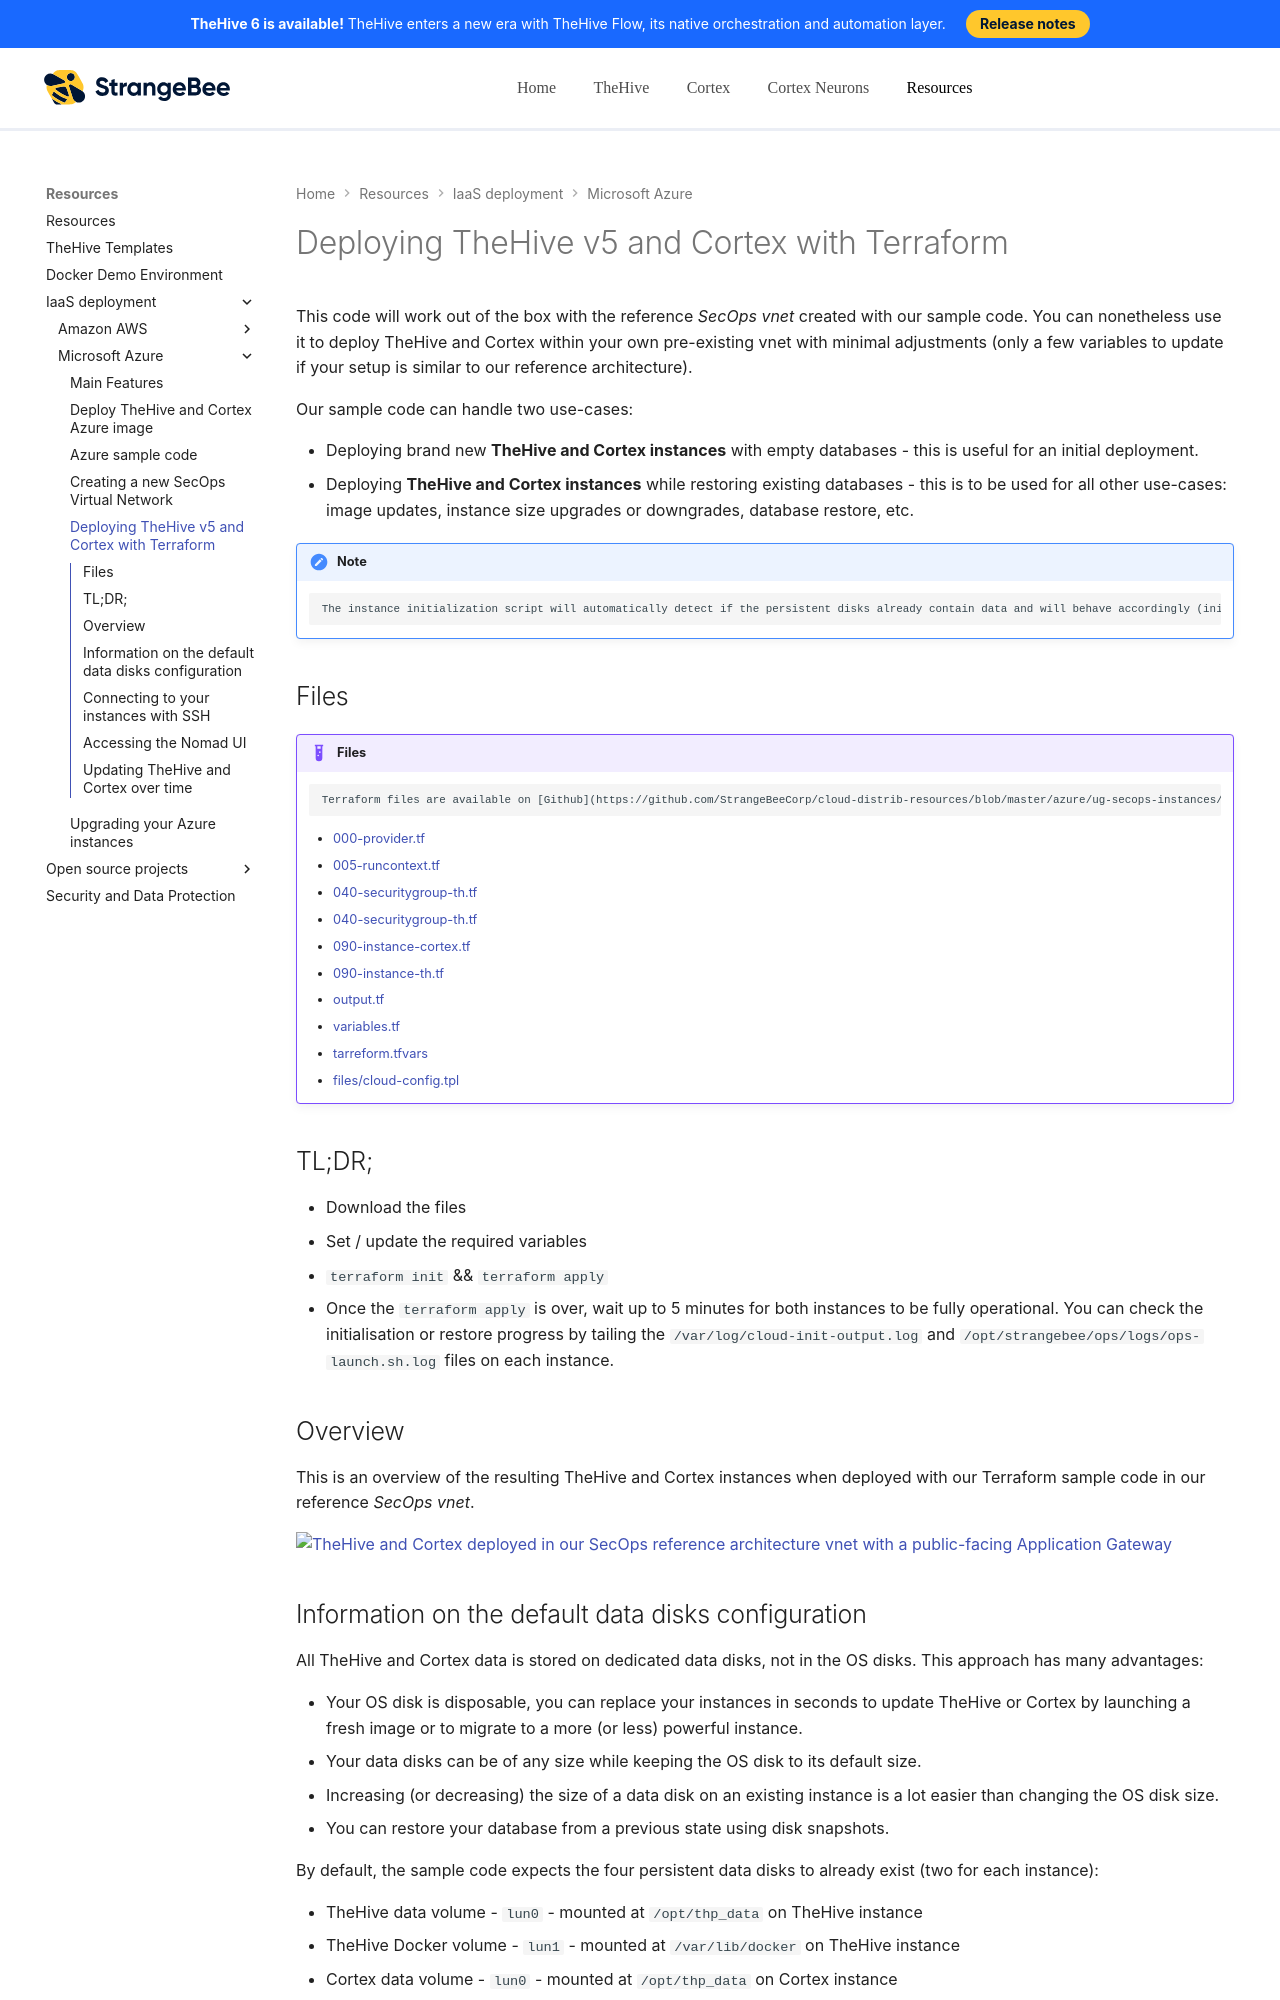

repository: StrangeBeeCorp/docs · page: resources/iaas/azure/infra-as-code/ug-secops-instances/index.html · generator: mkdocs

# Deploying TheHive v5 and Cortex with Terraform

This code will work out of the box with the reference *SecOps vnet* created with our sample code. You can nonetheless use it to deploy TheHive and Cortex within your own pre-existing vnet with minimal adjustments (only a few variables to update if your setup is similar to our reference architecture).

Our sample code can handle two use-cases:

+ Deploying brand new **TheHive and Cortex instances** with empty databases - this is useful for an initial deployment.
+ Deploying **TheHive and Cortex instances** while restoring existing databases - this is to be used for all other use-cases: image updates, instance size upgrades or downgrades, database restore, etc.

!!! Note

		The instance initialization script will automatically detect if the persistent disks already contain data and will behave accordingly (initial setup or restore).


## Files 
 
!!! Example "Files"
		Terraform files are available on [Github](https://github.com/StrangeBeeCorp/cloud-distrib-resources/blob/master/azure/ug-secops-instances/):
    * [000-provider.tf](https://github.com/StrangeBeeCorp/cloud-distrib-resources/blob/master/azure/ug-secops-instances/000-provider.tf)
    * [005-runcontext.tf](https://github.com/StrangeBeeCorp/cloud-distrib-resources/blob/master/azure/ug-secops-instances/005-runcontext.tf)
    * [040-securitygroup-th.tf](https://github.com/StrangeBeeCorp/cloud-distrib-resources/blob/master/azure/ug-secops-instances/040-securitygroup-th.tf)
    * [040-securitygroup-th.tf](https://github.com/StrangeBeeCorp/cloud-distrib-resources/blob/master/azure/ug-secops-instances/040-securitygroup-th.tf)
    * [090-instance-cortex.tf](https://github.com/StrangeBeeCorp/cloud-distrib-resources/blob/master/azure/ug-secops-instances/090-instance-cortex.tf)
    * [090-instance-th.tf](https://github.com/StrangeBeeCorp/cloud-distrib-resources/blob/master/azure/ug-secops-instances/090-instance-th.tf)
    * [output.tf](https://github.com/StrangeBeeCorp/cloud-distrib-resources/blob/master/azure/ug-secops-instances/outputs.tf)
    * [variables.tf](https://github.com/StrangeBeeCorp/cloud-distrib-resources/blob/master/azure/ug-secops-instances/variables.tf)
    * [tarreform.tfvars](https://github.com/StrangeBeeCorp/cloud-distrib-resources/blob/master/azure/ug-secops-instances/terraform.tfvars)
    * [files/cloud-config.tpl](https://github.com/StrangeBeeCorp/cloud-distrib-resources/blob/master/azure/ug-secops-instances/files/cloud-config.tpl)


## TL;DR;
+ Download the files
+ Set / update the required variables
+ `terraform init` && `terraform apply`
+ Once the `terraform apply` is over, wait up to 5 minutes for both instances to be fully operational. You can check the initialisation or restore progress by tailing the `/var/log/cloud-init-output.log` and `/opt/strangebee/ops/logs/ops-launch.sh.log` files on each instance.

## Overview

This is an overview of the resulting TheHive and Cortex instances when deployed with our Terraform sample code in our reference *SecOps vnet*.

![TheHive and Cortex deployed in our SecOps reference architecture vnet with a public-facing Application Gateway](assets/instances.png)
